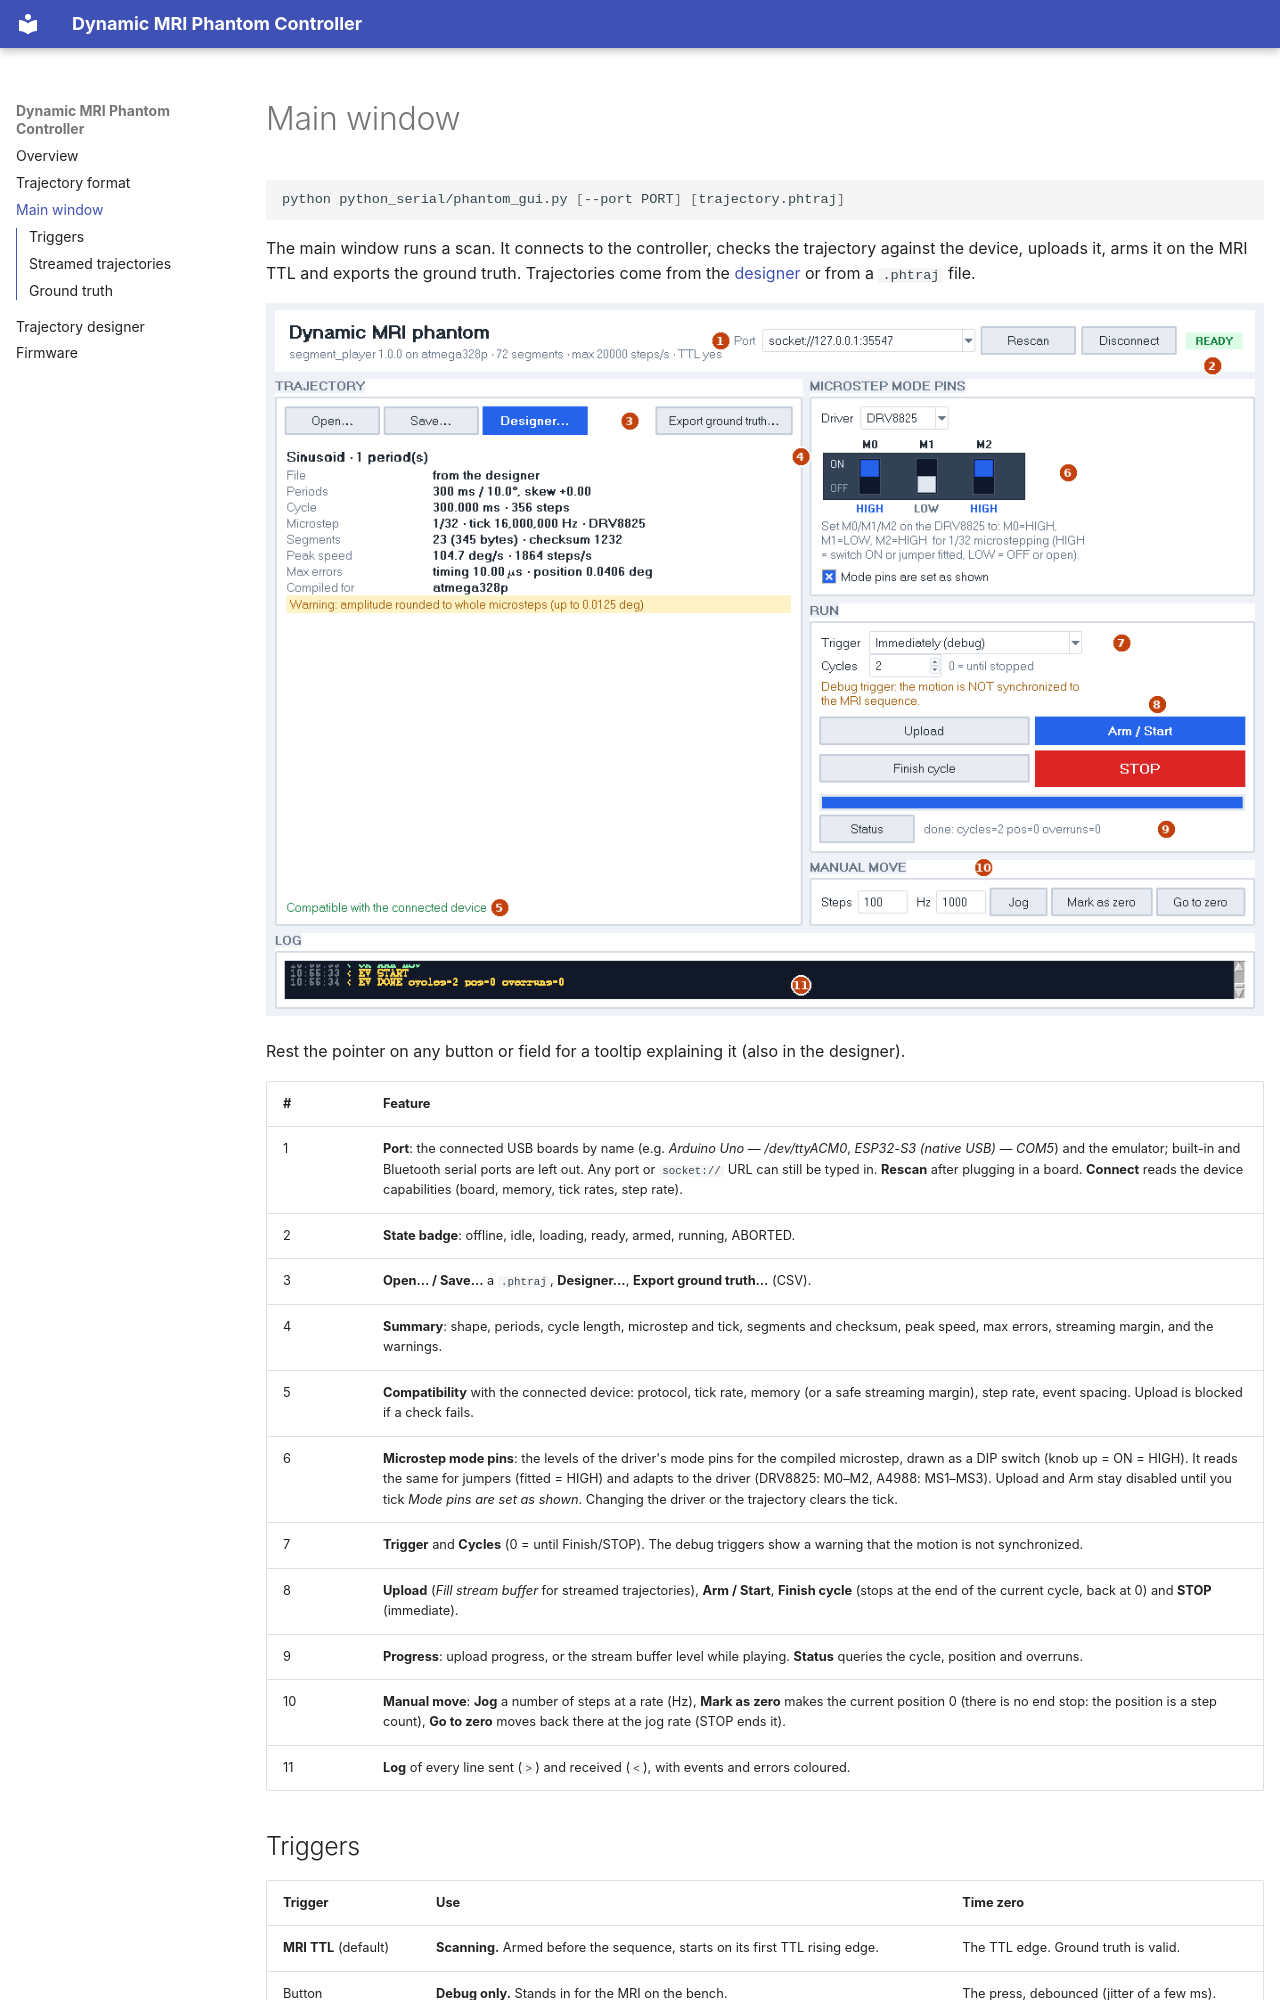

repository: hakkelt/DynamicMriPhantom · page: gui/index.html · generator: mkdocs

# Main window

```bash
python python_serial/phantom_gui.py [--port PORT] [trajectory.phtraj]
```

The main window runs a scan. It connects to the controller, checks the
trajectory against the device, uploads it, arms it on the MRI TTL and exports
the ground truth. Trajectories come from the [designer](designer.md) or from a
`.phtraj` file.

![Main window with callouts](img/gui_main_annotated.png)

Rest the pointer on any button or field for a tooltip explaining it (also in
the designer).

| # | Feature |
|---|---|
| 1 | **Port**: the connected USB boards by name (e.g. *Arduino Uno — /dev/ttyACM0*, *ESP32-S3 (native USB) — COM5*) and the emulator; built-in and Bluetooth serial ports are left out. Any port or `socket://` URL can still be typed in. **Rescan** after plugging in a board. **Connect** reads the device capabilities (board, memory, tick rates, step rate). |
| 2 | **State badge**: offline, idle, loading, ready, armed, running, ABORTED. |
| 3 | **Open… / Save…** a `.phtraj`, **Designer…**, **Export ground truth…** (CSV). |
| 4 | **Summary**: shape, periods, cycle length, microstep and tick, segments and checksum, peak speed, max errors, streaming margin, and the warnings. |
| 5 | **Compatibility** with the connected device: protocol, tick rate, memory (or a safe streaming margin), step rate, event spacing. Upload is blocked if a check fails. |
| 6 | **Microstep mode pins**: the levels of the driver's mode pins for the compiled microstep, drawn as a DIP switch (knob up = ON = HIGH). It reads the same for jumpers (fitted = HIGH) and adapts to the driver (DRV8825: M0–M2, A4988: MS1–MS3). Upload and Arm stay disabled until you tick *Mode pins are set as shown*. Changing the driver or the trajectory clears the tick. |
| 7 | **Trigger** and **Cycles** (0 = until Finish/STOP). The debug triggers show a warning that the motion is not synchronized. |
| 8 | **Upload** (*Fill stream buffer* for streamed trajectories), **Arm / Start**, **Finish cycle** (stops at the end of the current cycle, back at 0) and **STOP** (immediate). |
| 9 | **Progress**: upload progress, or the stream buffer level while playing. **Status** queries the cycle, position and overruns. |
| 10 | **Manual move**: **Jog** a number of steps at a rate (Hz), **Mark as zero** makes the current position 0 (there is no end stop: the position is a step count), **Go to zero** moves back there at the jog rate (STOP ends it). |
| 11 | **Log** of every line sent (`>`) and received (`<`), with events and errors coloured. |
